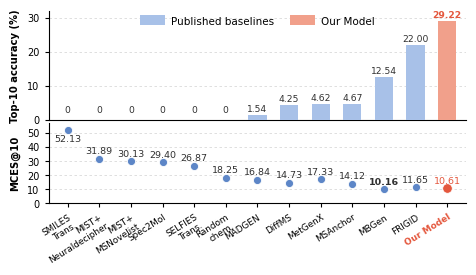

The matplotlib source for this figure:
# ============================================================
# Fig. 4b
# Top-10 de novo candidate-set quality
#
# Upper panel:
#   Top-10 exact recovery -> bars
#
# Lower panel:
#   MCES@10 -> points
#
# Sorting:
#   worse -> better from left to right
#
#   Primary:
#       Top-10 accuracy (higher = better)
#
#   Secondary:
#       MCES@10 (lower = better)
#
# Design:
#   - stacked panels with shared x-axis
#   - published baselines in blue
#   - Our Model highlighted in coral red
#   - centered legend
#   - only left and bottom spines
#   - all numerical positions manually adjustable
#
# Output:
#   fig4b_top10_accuracy_mces.pdf
#   fig4b_top10_accuracy_mces.svg
#   fig4b_top10_accuracy_mces.png
# ============================================================


from pathlib import Path

import numpy as np
import matplotlib.pyplot as plt
import matplotlib as mpl
from matplotlib.patches import Patch


# ============================================================
# 1. MANUAL CONTROL
# ============================================================
#
# Label position format:
#
#   (dx, dy, ha, va)
#
# Examples:
#
# above:
#   (0, 4, "center", "bottom")
#
# below:
#   (0, -5, "center", "top")
#
# right:
#   (5, 0, "left", "center")
#
# left:
#   (-5, 0, "right", "center")
# ============================================================


# ------------------------------------------------------------
# A. Figure size
# ------------------------------------------------------------

FIG_WIDTH = 4.80
FIG_HEIGHT = 3.05


# ------------------------------------------------------------
# B. Legend position
# ------------------------------------------------------------

LEGEND_POS = (
    0.50,
    1.015,
)


# ============================================================
# C. TOP-10 ACCURACY LABEL POSITIONS
# ============================================================

top10_label_cfg = {

    # --------------------------------------------------------
    # Zero exact-recovery methods
    # --------------------------------------------------------

    "Random chemical generation":
        (
            0, 4,
            "center", "bottom"
        ),

    "SMILES Transformer":
        (
            0, 4,
            "center", "bottom"
        ),

    "SELFIES Transformer":
        (
            0, 4,
            "center", "bottom"
        ),

    "MIST + MSNovelist":
        (
            0, 4,
            "center", "bottom"
        ),

    "MIST + Neuraldecipher":
        (
            0, 4,
            "center", "bottom"
        ),

    "Spec2Mol":
        (
            0, 4,
            "center", "bottom"
        ),


    # --------------------------------------------------------
    # Non-zero methods
    # --------------------------------------------------------

    # MADGEN = 1.54
    "MADGEN":
        (
            0, 1,
            "center", "bottom"
        ),

    # DiffMS = 4.25
    "DiffMS":
        (
            0, 1,
            "center", "bottom"
        ),

    # MetGenX = 4.62
    "MetGenX":
        (
            0, 1,
            "center", "bottom"
        ),
    "FRIGID":
        (
            0, 1,
            "center", "bottom"
        ),
    # MSAnchor = 4.67
    "MSAnchor":
        (
            0, 1,
            "center", "bottom"
        ),

    # MBGen = 12.54
    "MBGen":
        (
            0, 1,
            "center", "bottom"
        ),

    # Our Model = 33.44
    "Our Model":
        (
            0, 1,
            "center", "bottom"
        ),
}


# ============================================================
# D. MCES@10 LABEL POSITIONS
# ============================================================

mces10_label_cfg = {

    # SMILES Transformer = 52.13
    "SMILES Transformer":
        (
            0, -10,
            "center", "bottom"
        ),

    # MIST + Neuraldecipher = 31.89
    "MIST + Neuraldecipher":
        (
            0, 2,
            "center", "bottom"
        ),

    # MIST + MSNovelist = 30.13
    "MIST + MSNovelist":
        (
            0, 2,
            "center", "bottom"
        ),

    # Spec2Mol = 29.40
    "Spec2Mol":
        (
            0, 2,
            "center", "bottom"
        ),

    # SELFIES Transformer = 26.87
    "SELFIES Transformer":
        (
            0, 2,
            "center", "bottom"
        ),

    # Random chemical generation = 18.25
    "Random chemical generation":
        (
            0, 2,
            "center", "bottom"
        ),

    # MetGenX = 17.33
    "MetGenX":
        (
            0, 2,
            "center", "bottom"
        ),
    "FRIGID":
        (
            0, 2,
            "center", "bottom"
        ),
    # MADGEN = 16.84
    "MADGEN":
        (
            0, 2,
            "center", "bottom"
        ),

    # DiffMS = 14.73
    "DiffMS":
        (
            0, 2,
            "center", "bottom"
        ),

    # MSAnchor = 14.12
    "MSAnchor":
        (
            0, 2,
            "center", "bottom"
        ),

    # MBGen = 10.16
    "MBGen":
        (
            0, 2,
            "center", "bottom"
        ),

    # Our Model = 7.87
    "Our Model":
        (
            0, 2,
            "center", "bottom"
        ),
}


# ------------------------------------------------------------
# E. Layout
# ------------------------------------------------------------

SUBPLOT_LEFT = 0.12
SUBPLOT_RIGHT = 0.99
SUBPLOT_TOP = 0.94
SUBPLOT_BOTTOM = 0.31

PANEL_HSPACE = 0.035


# ============================================================
# 2. Global style
# ============================================================

mpl.rcParams.update({

    "font.family": "Arial",
    "font.size": 8.0,

    "axes.labelsize": 8.0,
    "axes.linewidth": 0.8,

    "xtick.labelsize": 6.4,
    "ytick.labelsize": 7.0,

    "xtick.major.width": 0.8,
    "ytick.major.width": 0.8,

    "xtick.major.size": 3,
    "ytick.major.size": 3,

    "legend.fontsize": 6.6,

    "pdf.fonttype": 42,
    "ps.fonttype": 42,
    "svg.fonttype": "none",

    "figure.dpi": 150,
    "savefig.dpi": 600,
})


# ============================================================
# 3. Raw data
# ============================================================

methods_raw = [

    "Random chemical generation",
    "SMILES Transformer",
    "SELFIES Transformer",
    "MIST + MSNovelist",
    "MIST + Neuraldecipher",
    "Spec2Mol",

    "DiffMS",
    "MADGEN",
    "MSAnchor",
    "MBGen",
    "MetGenX",
    "FRIGID",

    "Our Model",
]


# ------------------------------------------------------------
# Top-10 exact structure recovery (%)
# ------------------------------------------------------------

top10_raw = np.array([

    0.00,
    0.00,
    0.00,
    0.00,
    0.00,
    0.00,

    4.25,
    1.54,
    4.67,
    12.54,
    4.62,
    22.00,

    29.22,
])


# ------------------------------------------------------------
# MCES@10
# Lower is better
# ------------------------------------------------------------

mces10_raw = np.array([

    18.25,
    52.13,
    26.87,
    30.13,
    31.89,
    29.40,

    14.73,
    16.84,
    14.12,
    10.16,
    17.33,
    11.65,

    10.61,
])


# ============================================================
# 4. Short x-axis names
# ============================================================

short_name_map = {

    "Random chemical generation":
        "Random\nchem.",

    "SMILES Transformer":
        "SMILES\nTrans.",

    "SELFIES Transformer":
        "SELFIES\nTrans.",

    "MIST + MSNovelist":
        "MIST+\nMSNovelist",

    "MIST + Neuraldecipher":
        "MIST+\nNeuraldecipher",

    "Spec2Mol":
        "Spec2Mol",

    "MADGEN":
        "MADGEN",

    "DiffMS":
        "DiffMS",

    "MetGenX":
        "MetGenX",

    "MSAnchor":
        "MSAnchor",

    "MBGen":
        "MBGen",

    "FRIGID":
        "FRIGID",

    "Our Model":
        "Our Model",
}


# ============================================================
# 5. Sort
# ============================================================
#
# We want:
#
#   LEFT  = worse
#   RIGHT = better
#
# Top-10:
#   higher = better
#
# MCES@10:
#   lower = better
#
# Primary:
#   Top-10 ascending
#
# Secondary:
#   MCES@10 descending
#
# Using -MCES means that among equal Top-10 accuracy,
# larger/worse MCES is placed further left.
# ============================================================

sort_idx = sorted(

    range(len(methods_raw)),

    key=lambda i: (
        top10_raw[i],
        -mces10_raw[i],
    )
)


methods = [
    methods_raw[i]
    for i in sort_idx
]


top10 = np.array([
    top10_raw[i]
    for i in sort_idx
])


mces10 = np.array([
    mces10_raw[i]
    for i in sort_idx
])


short_methods = [
    short_name_map[m]
    for m in methods
]


# ============================================================
# 6. Colors
# ============================================================

BASE_BAR = "#A8C1E8"
BASE_POINT = "#5D86C7"

OURS_BAR = "#F1A08B"
OURS_POINT = "#E4573D"

GRID_COLOR = "#D9D9D9"
TEXT_COLOR = "#303030"


bar_colors = [

    (
        OURS_BAR
        if method == "Our Model"
        else BASE_BAR
    )

    for method in methods
]


point_colors = [

    (
        OURS_POINT
        if method == "Our Model"
        else BASE_POINT
    )

    for method in methods
]


# ============================================================
# 7. Figure
# ============================================================

fig = plt.figure(

    figsize=(
        FIG_WIDTH,
        FIG_HEIGHT,
    )
)


gs = fig.add_gridspec(

    nrows=2,
    ncols=1,

    height_ratios=[
        1.15,
        0.85,
    ],

    hspace=PANEL_HSPACE,
)


ax_top = fig.add_subplot(
    gs[0]
)


ax_bottom = fig.add_subplot(
    gs[1],
    sharex=ax_top,
)


# ============================================================
# 8. X positions
# ============================================================

x = np.arange(
    len(methods)
)


# ============================================================
# 9. TOP PANEL
# Top-10 accuracy bars
# ============================================================

BAR_WIDTH = 0.58


ax_top.bar(

    x,
    top10,

    width=BAR_WIDTH,

    color=bar_colors,

    edgecolor="none",

    zorder=3,
)


# ============================================================
# 10. Top-10 labels
# ============================================================

for i, (
    method,
    value,
) in enumerate(
    zip(
        methods,
        top10,
    )
):

    dx, dy, ha, va = (
        top10_label_cfg[
            method
        ]
    )


    is_ours = (
        method == "Our Model"
    )


    if value == 0:

        value_text = "0"

    else:

        value_text = (
            f"{value:.2f}"
        )


    ax_top.annotate(

        value_text,

        xy=(
            x[i],
            value,
        ),

        xytext=(
            dx,
            dy,
        ),

        textcoords="offset points",

        ha=ha,
        va=va,

        fontsize=6.6,

        color=(
            OURS_POINT
            if is_ours
            else TEXT_COLOR
        ),

        fontweight=(
            "bold"
            if is_ours
            else "normal"
        ),

        clip_on=False,

        zorder=6,
    )


# ============================================================
# 11. Top axes
# ============================================================

ax_top.set_ylim(
    0,
    32,
)


ax_top.set_yticks([
    0,
    10,
    20,
    30,
])


ax_top.set_ylabel(

    "Top-10 accuracy (%)",

    fontsize=7.2,

    fontweight="bold",

    labelpad=5,
)


ax_top.tick_params(

    axis="x",

    bottom=False,
    labelbottom=False,
)


# ============================================================
# 12. Top grid
# ============================================================

ax_top.grid(

    axis="y",

    linestyle=(
        0,
        (3, 3),
    ),

    linewidth=0.60,

    color=GRID_COLOR,
)


ax_top.set_axisbelow(
    True
)


# ============================================================
# 13. Top frame
# Only left and bottom
# ============================================================

ax_top.spines["left"].set_visible(True)
ax_top.spines["bottom"].set_visible(True)

ax_top.spines["top"].set_visible(False)
ax_top.spines["right"].set_visible(False)

ax_top.spines["left"].set_linewidth(0.8)
ax_top.spines["bottom"].set_linewidth(0.8)


# ============================================================
# 14. BOTTOM PANEL
# MCES@10 points
# ============================================================

for i, (
    method,
    value,
) in enumerate(
    zip(
        methods,
        mces10,
    )
):

    is_ours = (
        method == "Our Model"
    )


    ax_bottom.scatter(

        x[i],
        value,

        s=(
            48
            if is_ours
            else 34
        ),

        marker="o",

        facecolor=point_colors[i],

        edgecolor="white",

        linewidth=0.60,

        zorder=5,
    )


# ============================================================
# 15. MCES@10 labels
# ============================================================

for i, (
    method,
    value,
) in enumerate(
    zip(
        methods,
        mces10,
    )
):

    dx, dy, ha, va = (
        mces10_label_cfg[
            method
        ]
    )


    is_ours = (
        method == "Our Model"
    )

    best_mces = np.min(mces10)


    is_best_mces = (
        value == best_mces
    )


    ax_bottom.annotate(

        f"{value:.2f}",

        xy=(
            x[i],
            value,
        ),

        xytext=(
            dx,
            dy,
        ),

        textcoords="offset points",

        ha=ha,
        va=va,

        fontsize=6.8,

        color=(
            OURS_POINT
            if is_ours
            else TEXT_COLOR
        ),

        fontweight=(
            "bold"
            if is_best_mces
            else "normal"
        ),

        clip_on=False,

        zorder=6,
    )


# ============================================================
# 16. Bottom axes
# ============================================================

ax_bottom.set_ylim(
    0,
    57,
)


ax_bottom.set_yticks([
    0,
    10,
    20,
    30,
    40,
    50,
])


ax_bottom.set_ylabel(

    "MCES@10",

    fontsize=7.2,

    fontweight="bold",

    labelpad=5,
)


# ============================================================
# 17. Shared x labels
# ============================================================

ax_bottom.set_xticks(
    x
)


ax_bottom.set_xticklabels(

    short_methods,

    rotation=32,

    ha="right",

    rotation_mode="anchor",
)


# ============================================================
# 18. Highlight Our Model
# ============================================================

for tick, method in zip(
    ax_bottom.get_xticklabels(),
    methods,
):

    if method == "Our Model":

        tick.set_color(
            OURS_POINT
        )

        tick.set_fontweight(
            "bold"
        )


# ============================================================
# 19. Bottom grid
# ============================================================

ax_bottom.grid(

    axis="y",

    linestyle=(
        0,
        (3, 3),
    ),

    linewidth=0.60,

    color=GRID_COLOR,
)


ax_bottom.set_axisbelow(
    True
)


# ============================================================
# 20. Bottom frame
# Only left and bottom
# ============================================================

ax_bottom.spines["left"].set_visible(True)
ax_bottom.spines["bottom"].set_visible(True)

ax_bottom.spines["top"].set_visible(False)
ax_bottom.spines["right"].set_visible(False)

ax_bottom.spines["left"].set_linewidth(0.8)
ax_bottom.spines["bottom"].set_linewidth(0.8)


# ============================================================
# 21. Shared x limits
# ============================================================

ax_top.set_xlim(
    -0.60,
    len(methods) - 0.40,
)


# ============================================================
# 22. CENTERED LEGEND
# ============================================================

legend_handles = [

    Patch(

        facecolor=BASE_BAR,

        edgecolor="none",

        label="Published baselines",
    ),


    Patch(

        facecolor=OURS_BAR,

        edgecolor="none",

        label="Our Model",
    ),
]


legend = ax_top.legend(

    handles=legend_handles,

    loc="upper center",

    bbox_to_anchor=(
        LEGEND_POS
    ),

    ncol=2,

    frameon=False,

    handlelength=1.8,

    handletextpad=0.40,

    columnspacing=1.2,

    borderaxespad=0.0,

    fontsize=10,
)


for text in (
    legend.get_texts()
):

    text.set_fontsize(
        7.5
    )


# ============================================================
# 23. Layout
# ============================================================

plt.subplots_adjust(

    left=SUBPLOT_LEFT,

    right=SUBPLOT_RIGHT,

    top=SUBPLOT_TOP,

    bottom=SUBPLOT_BOTTOM,
)


# ============================================================
# 24. Save
# ============================================================

out_dir = Path(
    "./figures"
)


out_dir.mkdir(

    parents=True,

    exist_ok=True,
)


pdf_path = (
    out_dir /
    "fig4b_top10_accuracy_mces.pdf"
)


svg_path = (
    out_dir /
    "fig4b_top10_accuracy_mces.svg"
)


png_path = (
    out_dir /
    "fig4b_top10_accuracy_mces.png"
)


fig.savefig(

    pdf_path,

    bbox_inches="tight",

    pad_inches=0.05,

    facecolor="white",
)


fig.savefig(

    svg_path,

    bbox_inches="tight",

    pad_inches=0.05,

    facecolor="white",
)


fig.savefig(

    png_path,

    bbox_inches="tight",

    pad_inches=0.05,

    facecolor="white",

    dpi=600,
)


plt.show()


# ============================================================
# 25. Print manual coordinates
# ============================================================

print("\n===================================")
print("Top-10 accuracy label positions")
print("===================================")


for method in methods:

    idx = methods.index(method)

    print(
        f"{method:30s} "
        f"value={top10[idx]:6.2f} "
        f"position={top10_label_cfg[method]}"
    )


print("\n===================================")
print("MCES@10 label positions")
print("===================================")


for method in methods:

    idx = methods.index(method)

    print(
        f"{method:30s} "
        f"value={mces10[idx]:6.2f} "
        f"position={mces10_label_cfg[method]}"
    )


print("\nLegend position:")
print(
    "LEGEND_POS =",
    LEGEND_POS
)


print("\nSorted methods (worst -> best):")


for method, acc, mces in zip(
    methods,
    top10,
    mces10,
):

    print(
        f"{method:30s} "
        f"Top-10={acc:6.2f}   "
        f"MCES@10={mces:6.2f}"
    )


print("\nSaved files:")
print(pdf_path)
print(svg_path)
print(png_path)
